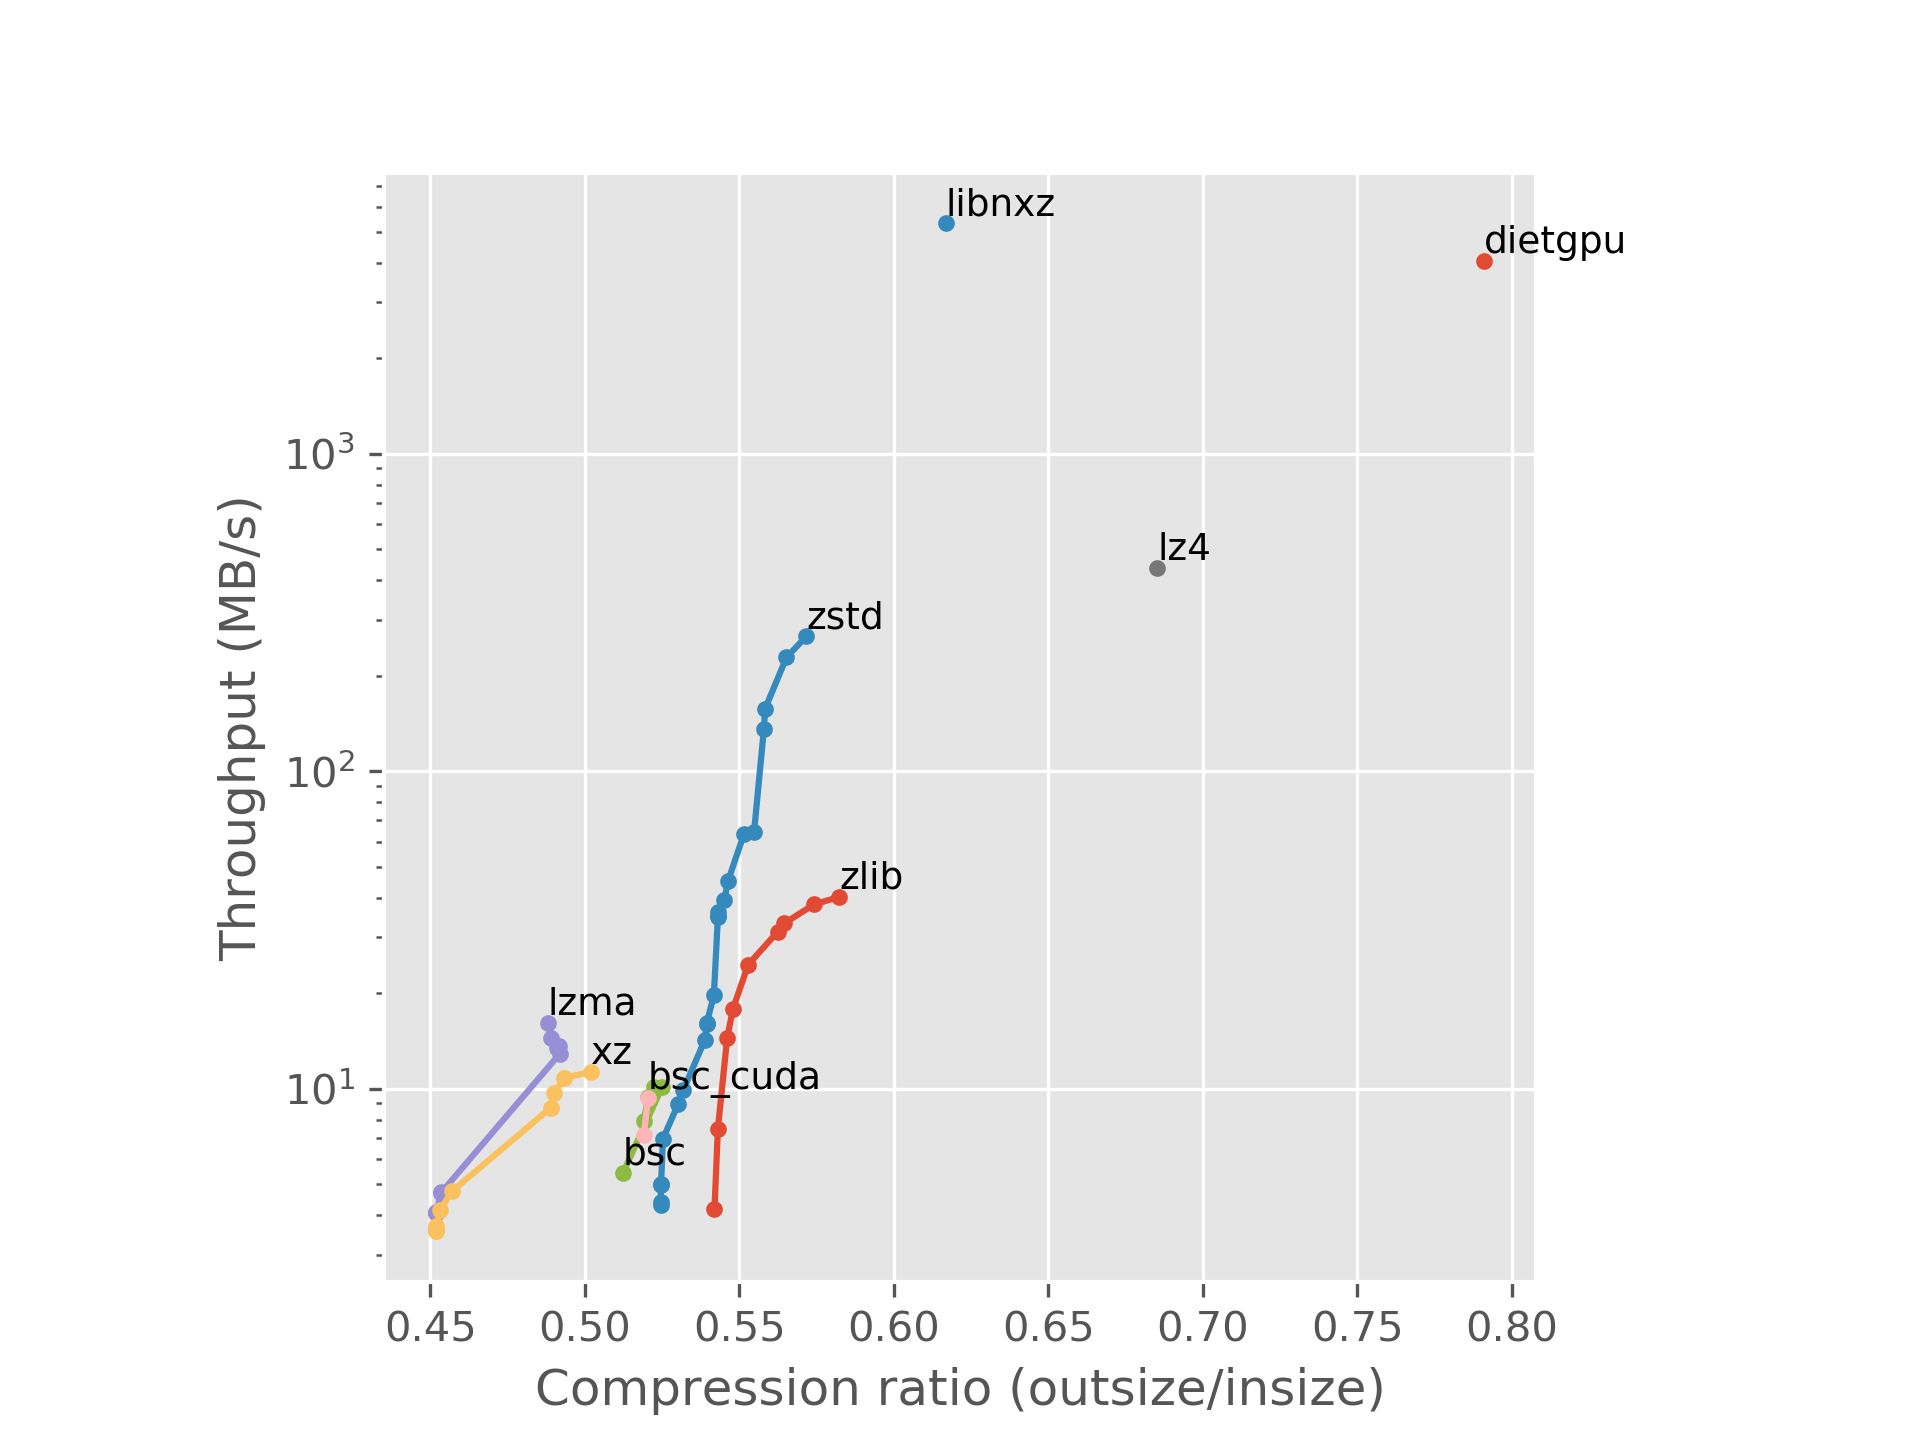

Values plotted in this chart, from the file beside it:
Compressor name, Compression speed, Decompression speed, Original size, Compressed size, Ratio, Filename
memcpy, 13332, 13347, 137052465, 137052465, 100, 100 files
zlib 1.2.11 -1, 40.20, 171.2, 137052465, 79805784, 58.23, 100 files
zlib 1.2.11 -2, 38.08, 174.7, 137052465, 78696895, 57.42, 100 files
zlib 1.2.11 -3, 33.20, 178.4, 137052465, 77377558, 56.46, 100 files
zlib 1.2.11 -4, 31.19, 177.5, 137052465, 77072257, 56.24, 100 files
zlib 1.2.11 -5, 24.60, 179.6, 137052465, 75776756, 55.29, 100 files
zlib 1.2.11 -6, 17.87, 181.5, 137052465, 75105181, 54.80, 100 files
zlib 1.2.11 -7, 14.44, 183.5, 137052465, 74842066, 54.61, 100 files
zlib 1.2.11 -8, 7.48, 185.2, 137052465, 74438913, 54.31, 100 files
zlib 1.2.11 -9, 4.17, 185.9, 137052465, 74280025, 54.20, 100 files
zstd 1.5.0 -1, 266, 696.3, 137052465, 78356325, 57.17, 100 files
zstd 1.5.0 -2, 228.4, 663, 137052465, 77471921, 56.53, 100 files
zstd 1.5.0 -3, 157.5, 658.6, 137052465, 76528276, 55.84, 100 files
zstd 1.5.0 -4, 136.2, 655, 137052465, 76480659, 55.80, 100 files
zstd 1.5.0 -5, 64.31, 639.9, 137052465, 76035838, 55.48, 100 files
zstd 1.5.0 -6, 63.68, 653.9, 137052465, 75604850, 55.16, 100 files
zstd 1.5.0 -7, 45.21, 688.2, 137052465, 74885747, 54.64, 100 files
zstd 1.5.0 -8, 39.44, 697.7, 137052465, 74718921, 54.52, 100 files
zstd 1.5.0 -9, 35.97, 706.2, 137052465, 74440551, 54.32, 100 files
zstd 1.5.0 -10, 35.10, 708.1, 137052465, 74434986, 54.31, 100 files
zstd 1.5.0 -11, 34.73, 709.3, 137052465, 74432805, 54.31, 100 files
zstd 1.5.0 -12, 19.68, 716.1, 137052465, 74254368, 54.18, 100 files
zstd 1.5.0 -13, 16.13, 731.2, 137052465, 73933670, 53.95, 100 files
zstd 1.5.0 -14, 15.96, 729.2, 137052465, 73933317, 53.95, 100 files
zstd 1.5.0 -15, 14.20, 734.8, 137052465, 73848479, 53.88, 100 files
zstd 1.5.0 -16, 9.90, 707.1, 137052465, 72904955, 53.19, 100 files
zstd 1.5.0 -17, 8.93, 686.3, 137052465, 72660825, 53.02, 100 files
zstd 1.5.0 -18, 6.95, 637, 137052465, 71988082, 52.53, 100 files
zstd 1.5.0 -19, 4.96, 635.9, 137052465, 71908608, 52.47, 100 files
zstd 1.5.0 -20, 5.00, 635.8, 137052465, 71908608, 52.47, 100 files
zstd 1.5.0 -21, 4.41, 635.9, 137052465, 71903801, 52.46, 100 files
zstd 1.5.0 -22, 4.31, 634.8, 137052465, 71903038, 52.46, 100 files
lzma 19.00 -0, 16.12, 30.80, 137052465, 66897301, 48.81, 100 files
lzma 19.00 -1, 14.42, 31.14, 137052465, 67046757, 48.92, 100 files
lzma 19.00 -2, 13.47, 31.37, 137052465, 67320078, 49.12, 100 files
lzma 19.00 -3, 13.63, 31.49, 137052465, 67397171, 49.18, 100 files
lzma 19.00 -4, 12.88, 31.50, 137052465, 67421631, 49.19, 100 files
lzma 19.00 -5, 4.70, 32.62, 137052465, 62149481, 45.35, 100 files
lzma 19.00 -6, 4.72, 32.77, 137052465, 62149481, 45.35, 100 files
lzma 19.00 -7, 4.08, 32.84, 137052465, 61949091, 45.20, 100 files
lzma 19.00 -8, 4.07, 32.83, 137052465, 61949091, 45.20, 100 files
lzma 19.00 -9, 4.07, 32.86, 137052465, 61949091, 45.20, 100 files
lz4 1.9.3, 436.9, 2460, 137052465, 93924885, 68.53, 100 files
xz 5.2.5 -0, 11.30, 29.58, 137052465, 68786059, 50.19, 100 files
xz 5.2.5 -1, 10.82, 30.05, 137052465, 67614009, 49.33, 100 files
xz 5.2.5 -2, 9.69, 30.35, 137052465, 67186833, 49.02, 100 files
xz 5.2.5 -3, 8.73, 30.45, 137052465, 67025749, 48.91, 100 files
xz 5.2.5 -4, 4.75, 30.87, 137052465, 62633495, 45.70, 100 files
xz 5.2.5 -5, 4.16, 31.04, 137052465, 62128954, 45.33, 100 files
xz 5.2.5 -6, 3.70, 31.13, 137052465, 61944645, 45.20, 100 files
xz 5.2.5 -7, 3.65, 31.13, 137052465, 61944645, 45.20, 100 files
xz 5.2.5 -8, 3.56, 31.07, 137052465, 61944645, 45.20, 100 files
xz 5.2.5 -9, 3.57, 31.08, 137052465, 61944645, 45.20, 100 files
bsc 3.2.4 -1, 5.44, 11.47, 137052465, 70226680, 51.24, 100 files
bsc 3.2.4 -3, 10.15, 10.07, 137052465, 71963156, 52.51, 100 files
bsc 3.2.4 -4, 10.13, 9.93, 137052465, 71581824, 52.23, 100 files
bsc 3.2.4 -5, 9.44, 9.52, 137052465, 71340416, 52.05, 100 files
bsc 3.2.4 -6, 7.90, 9.15, 137052465, 71147944, 51.91, 100 files
bsc_cuda 3.2.4 -5, 9.33, 9.48, 137052465, 71340416, 52.05, 100 files
bsc_cuda 3.2.4 -6, 7.15, 9.14, 137052465, 71147944, 51.91, 100 files
... 2 more rows
